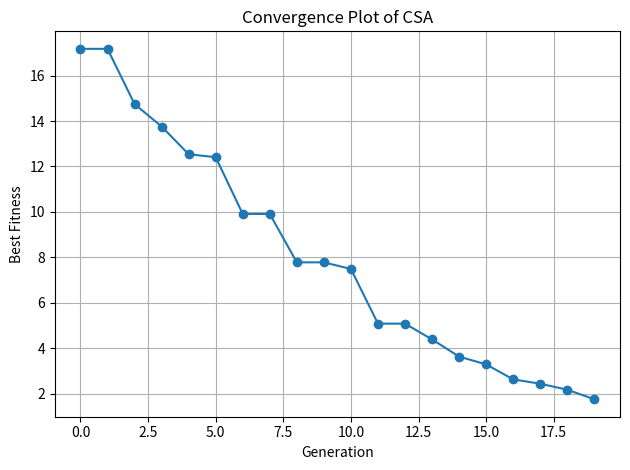

The matplotlib source for this figure:
import numpy as np
import matplotlib.pyplot as plt
# Sphere objective function (to minimize)
def objective_function(x):
    return np.sum(x ** 2)

# Initialize the population
def initialize_population(pop_size, dim, bounds):
    return np.random.uniform(bounds[0], bounds[1], (pop_size, dim))

# Calculate affinity (higher = better)
def calculate_affinity(population):
    return np.array([1 / (1 + objective_function(ind)) for ind in population])

# Select top antibodies based on affinity
def select_antibodies(population, affinity, num_selected):
    sorted_indices = np.argsort(-affinity)
    return population[sorted_indices[:num_selected]]

# Clone antibodies (more clones for higher-affinity)
def clone_antibodies(selected, affinity, num_clones):
    clones = []
    for i, antibody in enumerate(selected):
        n_clones = max(1, int(affinity[i] * num_clones))  # Ensure at least 1 clone
        clones.extend([antibody.copy() for _ in range(n_clones)])
    return np.array(clones)

# Mutate antibodies
def mutate_antibodies(clones, mutation_rate, bounds):
    mutated = clones.copy()
    for i in range(len(mutated)):
        for j in range(len(mutated[i])):
            if np.random.rand() < mutation_rate:
                mutated[i][j] += np.random.uniform(-1, 1)
                mutated[i][j] = np.clip(mutated[i][j], bounds[0], bounds[1])
    return mutated

# Select best individuals for next generation
def select_next_generation(original, mutated, pop_size):
    combined = np.vstack((original, mutated))
    affinity = calculate_affinity(combined)
    sorted_indices = np.argsort(-affinity)
    return combined[sorted_indices[:pop_size]]

# Main CSA algorithm
def clonal_selection_algorithm(pop_size, dim, bounds, mutation_rate, num_generations):
    population = initialize_population(pop_size, dim, bounds)
    best_fitness_per_generation = []  # 📊 Store best fitness

    for generation in range(num_generations):
        affinity = calculate_affinity(population)
        num_selected = int(pop_size * 0.3)
        selected = select_antibodies(population, affinity, num_selected=num_selected)
        clones = clone_antibodies(selected, affinity[:num_selected], num_clones=10)
        mutated = mutate_antibodies(clones, mutation_rate, bounds)
        population = select_next_generation(population, mutated, pop_size)

        best = population[np.argmax(calculate_affinity(population))]
        best_fitness = objective_function(best)
        best_fitness_per_generation.append(best_fitness)  # 📌 Save best fitness
        print(f"Generation {generation + 1} - Best Fitness: {best_fitness:.6f}")

    # 📈 Plot convergence
    plt.plot(best_fitness_per_generation, marker='o')
    plt.title('Convergence Plot of CSA')
    plt.xlabel('Generation')
    plt.ylabel('Best Fitness')
    plt.grid(True)
    plt.tight_layout()
    plt.show()

    return best

# Run the algorithm
if __name__ == "__main__":
    pop_size = 50
    dim = 5
    bounds = (-5, 5)
    mutation_rate = 0.2
    num_generations = 20

    best_solution = clonal_selection_algorithm(pop_size, dim, bounds, mutation_rate, num_generations)
    print("\nOptimized Solution:", best_solution)
    print("Final Fitness (Objective Value):", objective_function(best_solution))


    